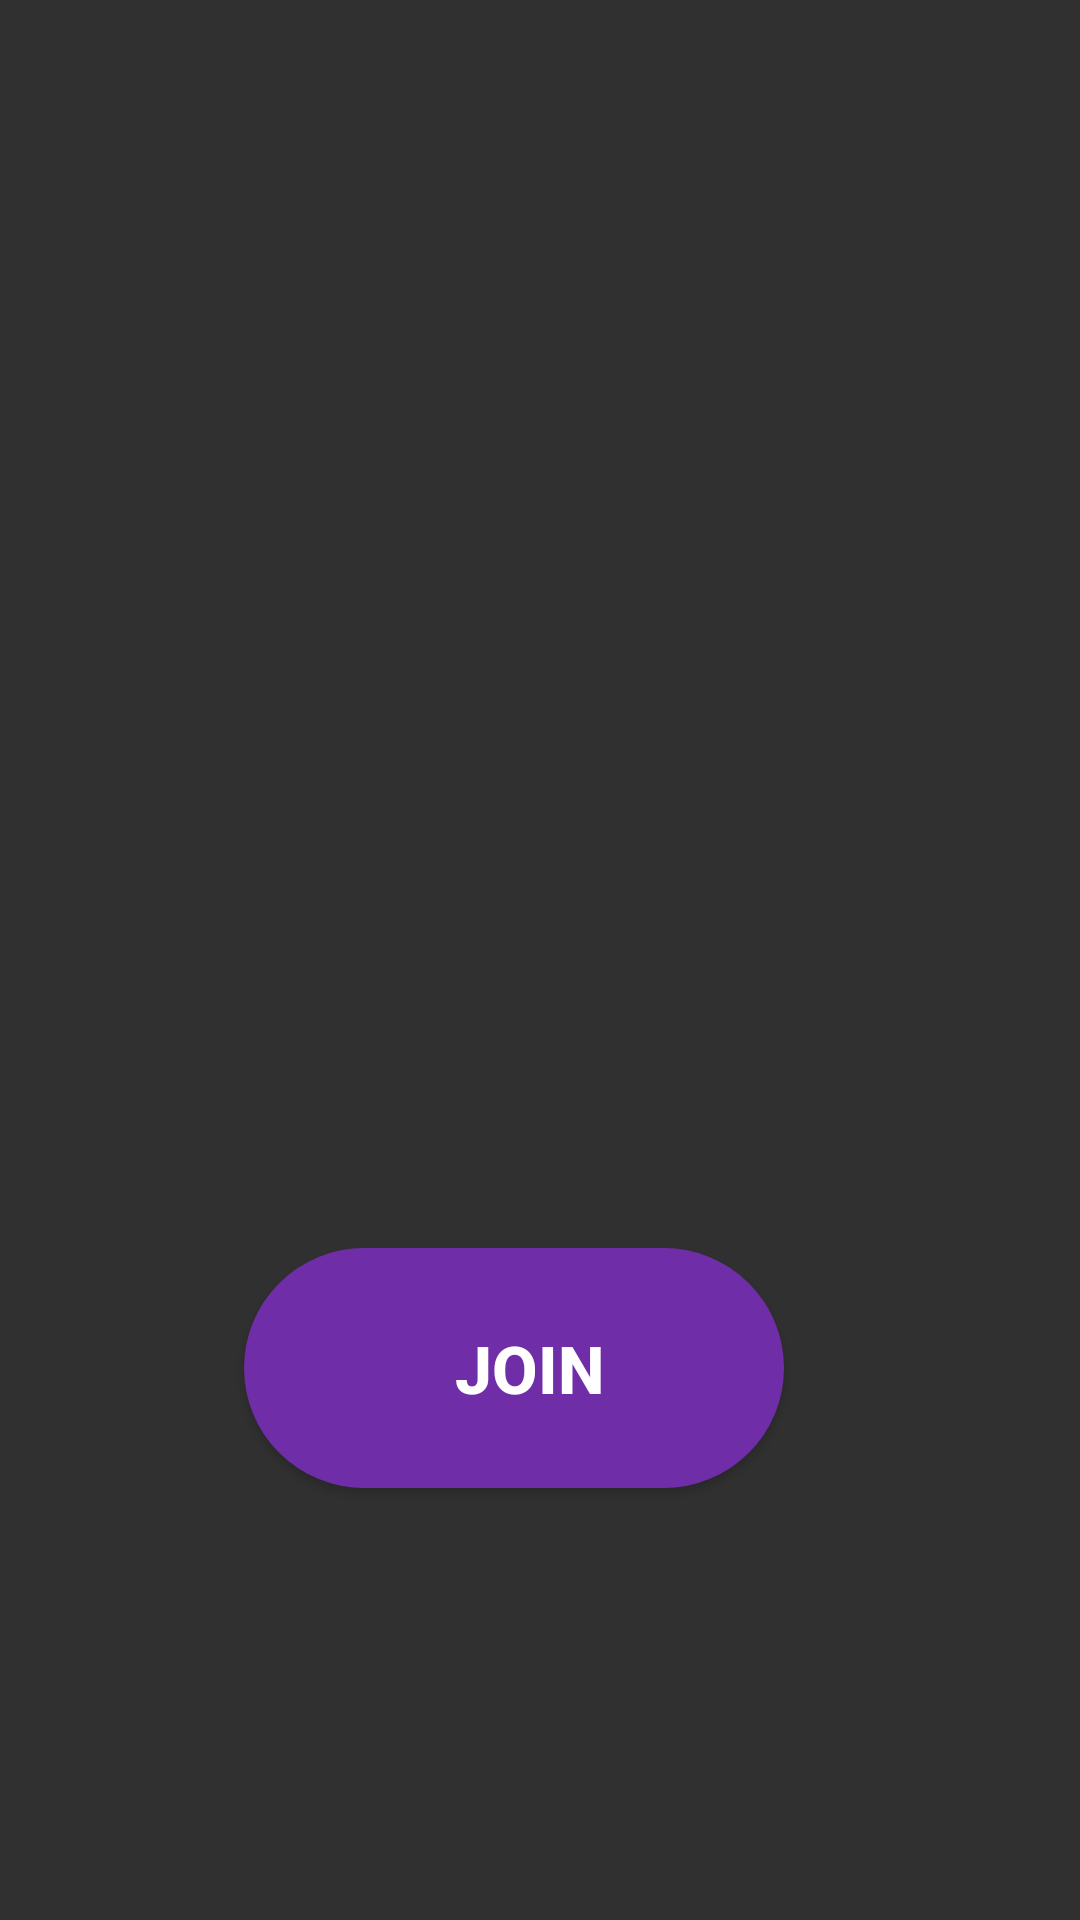

Android layout source for this screen:
<!-- AndroidManifest.xml: application theme Theme.AppCompat.NoActionBar -->
<!-- res/layout/join_activity.xml -->
<?xml version="1.0" encoding="utf-8"?>
<androidx.constraintlayout.widget.ConstraintLayout
    xmlns:android="http://schemas.android.com/apk/res/android"
    xmlns:app="http://schemas.android.com/apk/res-auto"
    xmlns:tools="http://schemas.android.com/tools"
    android:layout_width="match_parent"
    android:layout_height="match_parent"
    android:background="@drawable/better_wallpaper"

    >

    <Button
        android:id="@+id/button2"
        android:layout_width="180dp"
        android:layout_height="80dp"
        android:layout_marginStart="117dp"
        android:layout_marginEnd="117dp"
        android:layout_marginBottom="144dp"
        android:background="@drawable/round_button"
        android:onClick="join_game"
        android:paddingRight="10dp"
        android:text="Join"
        android:textAlignment="center"
        android:textSize="22sp"
        android:textStyle="bold"
        app:layout_constraintBottom_toBottomOf="parent"
        app:layout_constraintEnd_toEndOf="parent"
        app:layout_constraintHorizontal_bias="0.666"
        app:layout_constraintStart_toStartOf="parent" />


    <TextView
        android:id="@+id/tips"
        android:layout_width="278dp"
        android:layout_height="154dp"
        android:layout_marginEnd="67dp"
        android:layout_marginBottom="132dp"
        android:textAlignment="center"
        android:textSize="25sp"
        android:textStyle="bold"
        app:layout_constraintBottom_toTopOf="@+id/button2"
        app:layout_constraintEnd_toEndOf="parent" />

    <ImageView
        android:id="@+id/imageView5"
        android:layout_width="141dp"
        android:layout_height="121dp"
        android:layout_marginStart="126dp"
        android:layout_marginTop="76dp"
        android:layout_marginEnd="127dp"
        android:layout_marginBottom="81dp"
        app:layout_constraintBottom_toTopOf="@+id/tips"
        app:layout_constraintEnd_toEndOf="parent"
        app:layout_constraintStart_toStartOf="parent"
        app:layout_constraintTop_toTopOf="parent"
        app:srcCompat="@drawable/wifi" />


</androidx.constraintlayout.widget.ConstraintLayout>
<!-- resources referenced by this layout -->
<resources>
  <!-- drawable round_button (drawable) -->
  <?xml version="1.0" encoding="utf-8"?>
  <selector xmlns:android="http://schemas.android.com/apk/res/android">
      <item android:state_pressed="false">
          <shape android:shape="rectangle">
              <corners android:radius="1000dp" />
              <solid android:color="@color/purple" />
              <padding
                  android:bottom="4dp"
                  android:left="20dp"
                  android:right="0dp"
                  android:top="4dp" />
          </shape>
      </item>
      <item android:state_pressed="true">
          <shape android:shape="rectangle">
              <corners android:radius="1000dp" />
              <solid android:color="#8301a2" />
              <stroke
                  android:width="2dip"
                  android:color="#8301a2" />
              <padding
                  android:bottom="4dp"
                  android:left="4dp"
                  android:right="4dp"
                  android:top="4dp" />
          </shape>
      </item>
  </selector>
  <!-- drawable wifi (drawable) -->
  <vector android:autoMirrored="true" android:height="60dp"
      android:viewportHeight="507.169" android:viewportWidth="507.169"
      android:width="60dp" xmlns:android="http://schemas.android.com/apk/res/android">
      <path android:fillColor="@color/white" android:pathData="M253.476,358.88c-24.24,0 -43.96,19.656 -43.96,43.804c0,24.156 19.72,43.82 43.96,43.82c24.248,0 43.968,-19.664 43.968,-43.82C297.444,378.536 277.72,358.88 253.476,358.88z"/>
      <path android:fillColor="@color/white" android:pathData="M360.732,299.197c-28.62,-28.604 -66.716,-44.364 -107.256,-44.364c-40.384,0 -78.376,15.656 -106.988,44.08c-11.556,11.5 -11.576,30.236 -0.048,41.756c5.6,5.608 13.056,8.688 20.992,8.688c7.9,0 15.328,-3.064 20.92,-8.624c17.412,-17.304 40.54,-26.836 65.124,-26.836c24.676,0 47.868,9.592 65.292,27c5.6,5.592 13.052,8.68 20.98,8.68c7.908,0 15.332,-3.064 20.928,-8.624C372.248,329.452 372.268,310.725 360.732,299.197z"/>
      <path android:fillColor="@color/white" android:pathData="M498.512,161.872C433.08,96.601 346.052,60.665 253.476,60.665c-92.452,0 -179.392,35.852 -244.804,100.968c-11.556,11.5 -11.564,30.236 -0.016,41.756c5.596,5.58 13.04,8.648 20.96,8.648c7.916,0 15.352,-3.056 20.948,-8.632c54.22,-53.968 126.28,-83.696 202.912,-83.696c76.744,0 148.876,29.788 203.108,83.9c5.596,5.584 13.052,8.664 20.968,8.664c7.912,0 15.348,-3.072 20.94,-8.64C510.052,192.124 510.064,173.381 498.512,161.872z"/>
      <path android:fillColor="@color/white" android:pathData="M427.876,232.256C381.3,185.788 319.364,160.2 253.476,160.2c-65.768,0 -127.612,25.508 -174.148,71.812c-5.604,5.572 -8.688,12.984 -8.7,20.876c0,7.884 3.072,15.304 8.668,20.884c5.596,5.584 13.044,8.664 20.964,8.664c7.908,0 15.344,-3.072 20.948,-8.632c35.352,-35.172 82.328,-54.548 132.268,-54.548c50.044,0 97.084,19.444 132.46,54.736c5.604,5.592 13.048,8.672 20.972,8.672c7.912,0 15.352,-3.072 20.94,-8.64c5.596,-5.572 8.688,-12.984 8.692,-20.876C436.548,245.256 433.468,237.844 427.876,232.256z"/>
  </vector>
  <color name="purple">#6f2da8</color>
  <color name="white">#ffffff</color>
</resources>
